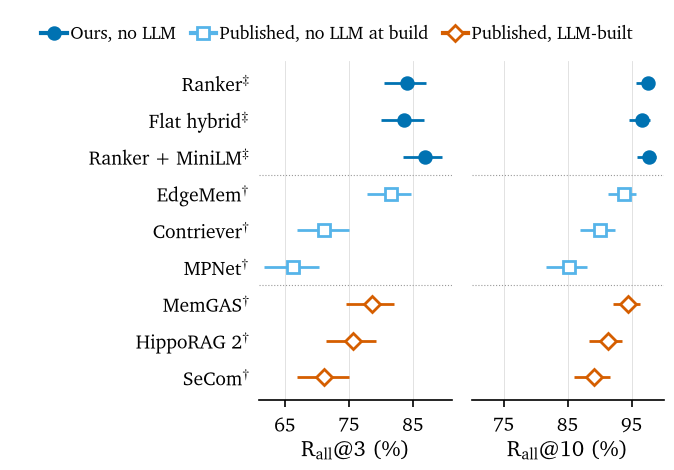

The data file committed next to this chart (first rows):
system, kind, R3, R3_lo, R3_hi, R10, R10_lo, R10_hi
Ranker$^{\ddagger}$, ours, 84.04, 80.46, 87.08, 97.45, 95.59, 98.53
Flat hybrid$^{\ddagger}$, ours, 83.62, 80.00, 86.69, 96.60, 94.54, 97.89
Ranker + MiniLM$^{\ddagger}$, ours, 86.81, 83.45, 89.57, 97.66, 95.86, 98.69
EdgeMem, pub_free, 81.49, 77.73, 84.74, 93.83, 91.28, 95.67
Contriever, pub_free, 71.06, 66.81, 74.98, 90.00, 86.96, 92.40
MPNet, pub_free, 66.17, 61.78, 70.30, 85.11, 81.60, 88.04
MemGAS, pub_llm, 78.51, 74.57, 81.99, 94.47, 92.02, 96.20
HippoRAG 2, pub_llm, 75.53, 71.45, 79.20, 91.28, 88.38, 93.50
SeCom, pub_llm, 71.06, 66.81, 74.98, 89.15, 86.01, 91.65
